pico-8 play session: hold ← + tap ❎

[t = 1 s] hold ← ~1s, tap ❎ ~2×
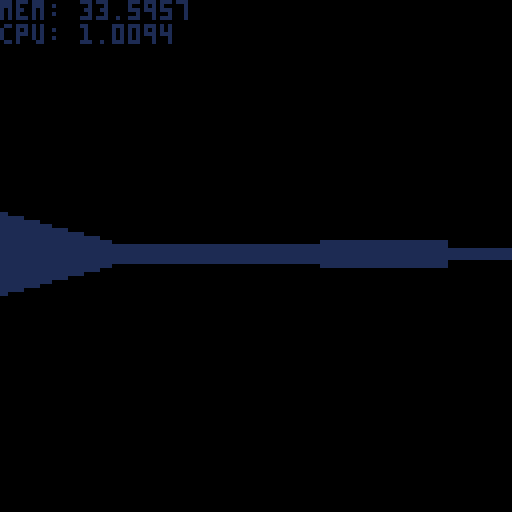
[t = 2 s] hold ← ~2s, tap ❎ ~4×
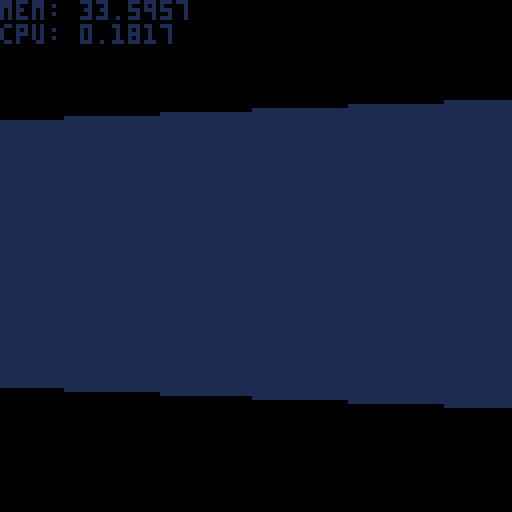
[t = 4 s] hold ← ~4s, tap ❎ ~7×
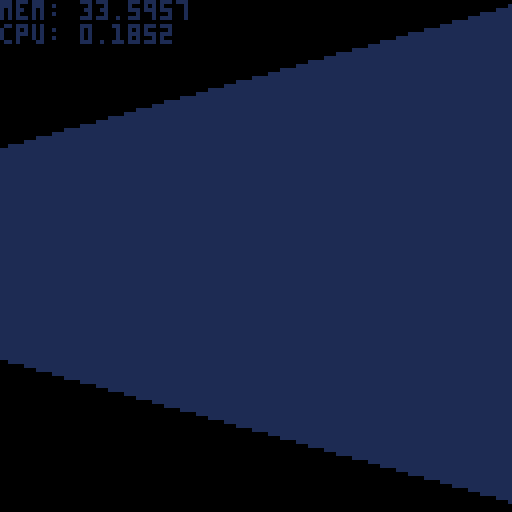
[t = 6 s] hold ← ~6s, tap ❎ ~10×
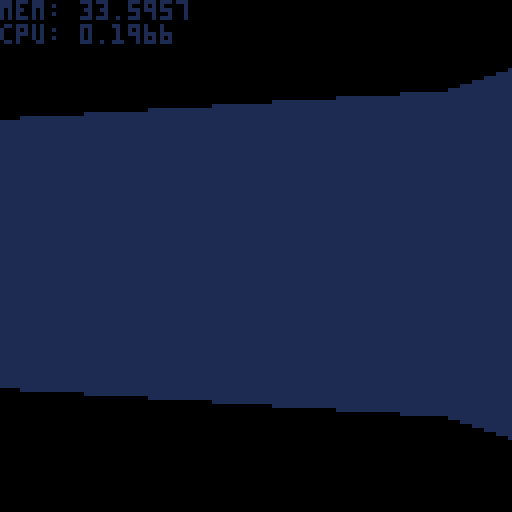
[t = 8 s] hold ← ~8s, tap ❎ ~14×
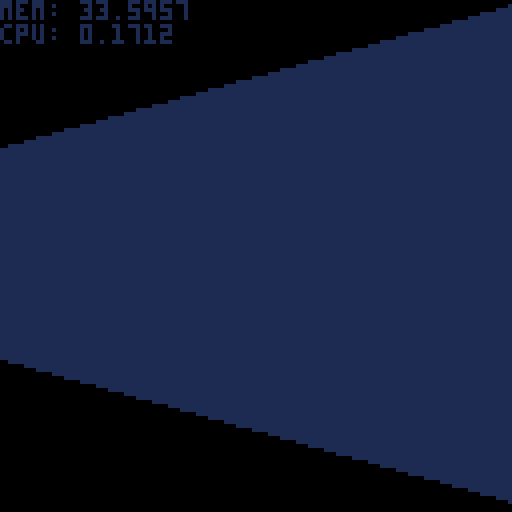

pico-8 cartridge
version 18
__lua__

function _init()
	posx, posy = 10, 10
	dirx, diry = 1, 1
	planex, planey = 0, 0.66
 movespeed, rotspeed = 0.5, 0.01
	
 h = 127
 w = 127
end

function _update()
 if btn(2) then
  if mget((posx + dirx * movespeed)/8, posy/8) < 1 then
   posx += dirx * movespeed
  end
  if mget(posx/8, (posy + diry * movespeed)/8) < 1 then
   posy += diry * movespeed
  end
 elseif btn(3) then
  if mget((posx - dirx * movespeed)/8, posy/8) < 1 then
   posx -= dirx * movespeed
  end
  if mget(posx/8, (posy - diry * movespeed)/8) < 1 then
   posy -= diry * movespeed
  end
 end

 if btn(0) then
  olddirx = dirx
  dirx = dirx * cos(rotspeed) - diry * sin(rotspeed)
  diry = olddirx * sin(rotspeed) + diry * cos(rotspeed)
  oldplanex = planex
  planex = planex * cos(rotspeed) - planey * sin(rotspeed)
  planey = oldplanex * sin(rotspeed) + planey * cos(rotspeed)
 elseif btn(1) then
  olddirx = dirx
  dirx = dirx * cos(-rotspeed) - diry * sin(-rotspeed)
  diry = olddirx * sin(-rotspeed) + diry * cos(-rotspeed)
  oldplanex = planex
  planex = planex * cos(-rotspeed) - planey * sin(-rotspeed)
  planey = oldplanex * sin(-rotspeed) + planey * cos(-rotspeed)
 end
end

function _draw()
 cls()
 draw3d()
 oldtime = gt
 gt = time()
 print("mem: "..stat(0))
 print("cpu: "..stat(1))
end

function draw3d()
 for x=0,127 do
  camerax = 2 * (x / 127) - 1
  
  raydirx = dirx + planex * camerax
  raydiry = diry + planey * camerax

  mapx = posx
  mapy = posy

  deltadistx = abs(1 / raydirx)
  deltadisty = abs(1 / raydiry)

  -- step direction
  stepx = 0
  stepy = 0

  wallhit = false
  side = 0

  if raydirx < 0 then
   stepx = -1
   sidedistx = (posx - mapx) * deltadistx
  else
   stepx = 1
   sidedistx = (mapx + 1 - posx) * deltadistx
  end
  if raydiry < 0 then
   stepy = -1
   sidedisty = (posy - mapy) * deltadisty
  else
   stepy = 1
   sidedisty = (mapy + 1 - posy) * deltadisty
  end

  wallcolor = 8
  while not(wallhit) do
   if sidedistx < sidedisty then
    sidedistx += deltadistx
    mapx += stepx
    side = 0
   else
    sidedisty += deltadisty
    mapy += stepy
    side = 1
   end
   if mget(mapx/8, mapy/8) > 0 then
    wallhit = true
    wallcolor = mget(mapx/8, mapy/8)
   end
  end
  
  if side == 0 then
   perpwalldist = (mapx - posx + (1 - stepx) / 2) / raydirx
  else
   perpwalldist = (mapy - posy + (1 - stepy) / 2) / raydiry
  end

  lineheight = (h / perpwalldist)
  drawstart = -lineheight / 2 + h / 2
  if drawstart < 0 then
   drawstart = 0
  end
  drawend = lineheight / 2 + h / 2
  if drawend >= h then
   drawend = h - 1
  end

  -- wallcolor = 8

  -- if side == 1 then
  --  wallcolor = 7
  -- end

  line(x, drawstart, x, drawend, wallcolor)
 end
end
__gfx__
00000000111111112222222233333333444444445555555566666666777777778888888899999999aaaaaaaabbbbbbbbccccccccddddddddeeeeeeeeffffffff
00000000111111112222222233333333444444445555555566666666777777778888888899999999aaaaaaaabbbbbbbbccccccccddddddddeeeeeeeeffffffff
00700700111111112222222233333333444444445555555566666666777777778888888899999999aaaaaaaabbbbbbbbccccccccddddddddeeeeeeeeffffffff
00077000111111112222222233333333444444445555555566666666777777778888888899999999aaaaaaaabbbbbbbbccccccccddddddddeeeeeeeeffffffff
00077000111111112222222233333333444444445555555566666666777777778888888899999999aaaaaaaabbbbbbbbccccccccddddddddeeeeeeeeffffffff
00700700111111112222222233333333444444445555555566666666777777778888888899999999aaaaaaaabbbbbbbbccccccccddddddddeeeeeeeeffffffff
00000000111111112222222233333333444444445555555566666666777777778888888899999999aaaaaaaabbbbbbbbccccccccddddddddeeeeeeeeffffffff
00000000111111112222222233333333444444445555555566666666777777778888888899999999aaaaaaaabbbbbbbbccccccccddddddddeeeeeeeeffffffff
__map__
010101010101010101010101010606060606060606060404040404040f0e0d0c0b0a00000000000000000000000000000000000000000000000000000000000000000000000000000000000000000000000000000000000000000000000000000000000000000000000000000000000000000000000000000000000000000000
0100000000000100000000000106000000000000000604000000000400000000000a00000000000000000000000000000000000000000000000000000000000000000000000000000000000000000000000000000000000000000000000000000000000000000000000000000000000000000000000000000000000000000000
0100000000000100000000000106000000000000000000000000000400000000000900000000000000000000000000000000000000000000000000000000000000000000000000000000000000000000000000000000000000000000000000000000000000000000000000000000000000000000000000000000000000000000
0100000000000000000000000106000000000000000000000000000400000000000800000000000000000000000000000000000000000000000000000000000000000000000000000000000000000000000000000000000000000000000000000000000000000000000000000000000000000000000000000000000000000000
0100000000000100000000000106000000000000000604000000000400000000000f00000000000000000000000000000000000000000000000000000000000000000000000000000000000000000000000000000000000000000000000000000000000000000000000000000000000000000000000000000000000000000000
0100000000000100000000000106060600000606060604040404040400000000000e00000000000000000000000000000000000000000000000000000000000000000000000000000000000000000000000000000000000000000000000000000000000000000000000000000000000000000000000000000000000000000000
0101010000010101010101010105050500000505050508000000000000000000000d00000000000000000000000000000000000000000000000000000000000000000000000000000000000000000000000000000000000000000000000000000000000000000000000000000000000000000000000000000000000000000000
0100000000000000010000000105000000000000000509000000000000000000000c00000000000000000000000000000000000000000000000000000000000000000000000000000000000000000000000000000000000000000000000000000000000000000000000000000000000000000000000000000000000000000000
010000000000000001000000010500000000000000050a000000000000000000000b00000000000000000000000000000000000000000000000000000000000000000000000000000000000000000000000000000000000000000000000000000000000000000000000000000000000000000000000000000000000000000000
010000000000000001000000010500000000000000050b000000000000000000000a00000000000000000000000000000000000000000000000000000000000000000000000000000000000000000000000000000000000000000000000000000000000000000000000000000000000000000000000000000000000000000000
010000000000000001000000010500000000000000050c000000000000000000000900000000000000000000000000000000000000000000000000000000000000000000000000000000000000000000000000000000000000000000000000000000000000000000000000000000000000000000000000000000000000000000
010000000000000001000000010500000000000000050d000000000000000000000f00000000000000000000000000000000000000000000000000000000000000000000000000000000000000000000000000000000000000000000000000000000000000000000000000000000000000000000000000000000000000000000
01010101010101000101010101050505000005050505080e0f0908090a0b0c0d0e0800000000000000000000000000000000000000000000000000000000000000000000000000000000000000000000000000000000000000000000000000000000000000000000000000000000000000000000000000000000000000000000
0000000303030300030300000000000000000500000000000000000000000000000000000000000000000000000000000000000000000000000000000000000000000000000000000000000000000000000000000000000000000000000000000000000000000000000000000000000000000000000000000000000000000000
0000000300000000000300000001050505050500000000000000000000000000000000000000000000000000000000000000000000000000000000000000000000000000000000000000000000000000000000000000000000000000000000000000000000000000000000000000000000000000000000000000000000000000
0000000300000000000300000001000000000000000000000000000000000000000000000000000000000000000000000000000000000000000000000000000000000000000000000000000000000000000000000000000000000000000000000000000000000000000000000000000000000000000000000000000000000000
0000000300000000000300000001000000000000000000000000000000000000000000000000000000000000000000000000000000000000000000000000000000000000000000000000000000000000000000000000000000000000000000000000000000000000000000000000000000000000000000000000000000000000
0000000300000303030300000001000000000000000000000000000000000000000000000000000000000000000000000000000000000000000000000000000000000000000000000000000000000000000000000000000000000000000000000000000000000000000000000000000000000000000000000000000000000000
0000000200000000000000000001000000000000000000000000000000000000000000000000000000000000000000000000000000000000000000000000000000000000000000000000000000000000000000000000000000000000000000000000000000000000000000000000000000000000000000000000000000000000
0000000200000000000000000001000000000000000000000000000000000000000000000000000000000000000000000000000000000000000000000000000000000000000000000000000000000000000000000000000000000000000000000000000000000000000000000000000000000000000000000000000000000000
0000000200000000000200000001000000000000000000000000000000000000000000000000000000000000000000000000000000000000000000000000000000000000000000000000000000000000000000000000000000000000000000000000000000000000000000000000000000000000000000000000000000000000
0000000202020202020201010101000000000000000000000000000000000000000000000000000000000000000000000000000000000000000000000000000000000000000000000000000000000000000000000000000000000000000000000000000000000000000000000000000000000000000000000000000000000000
